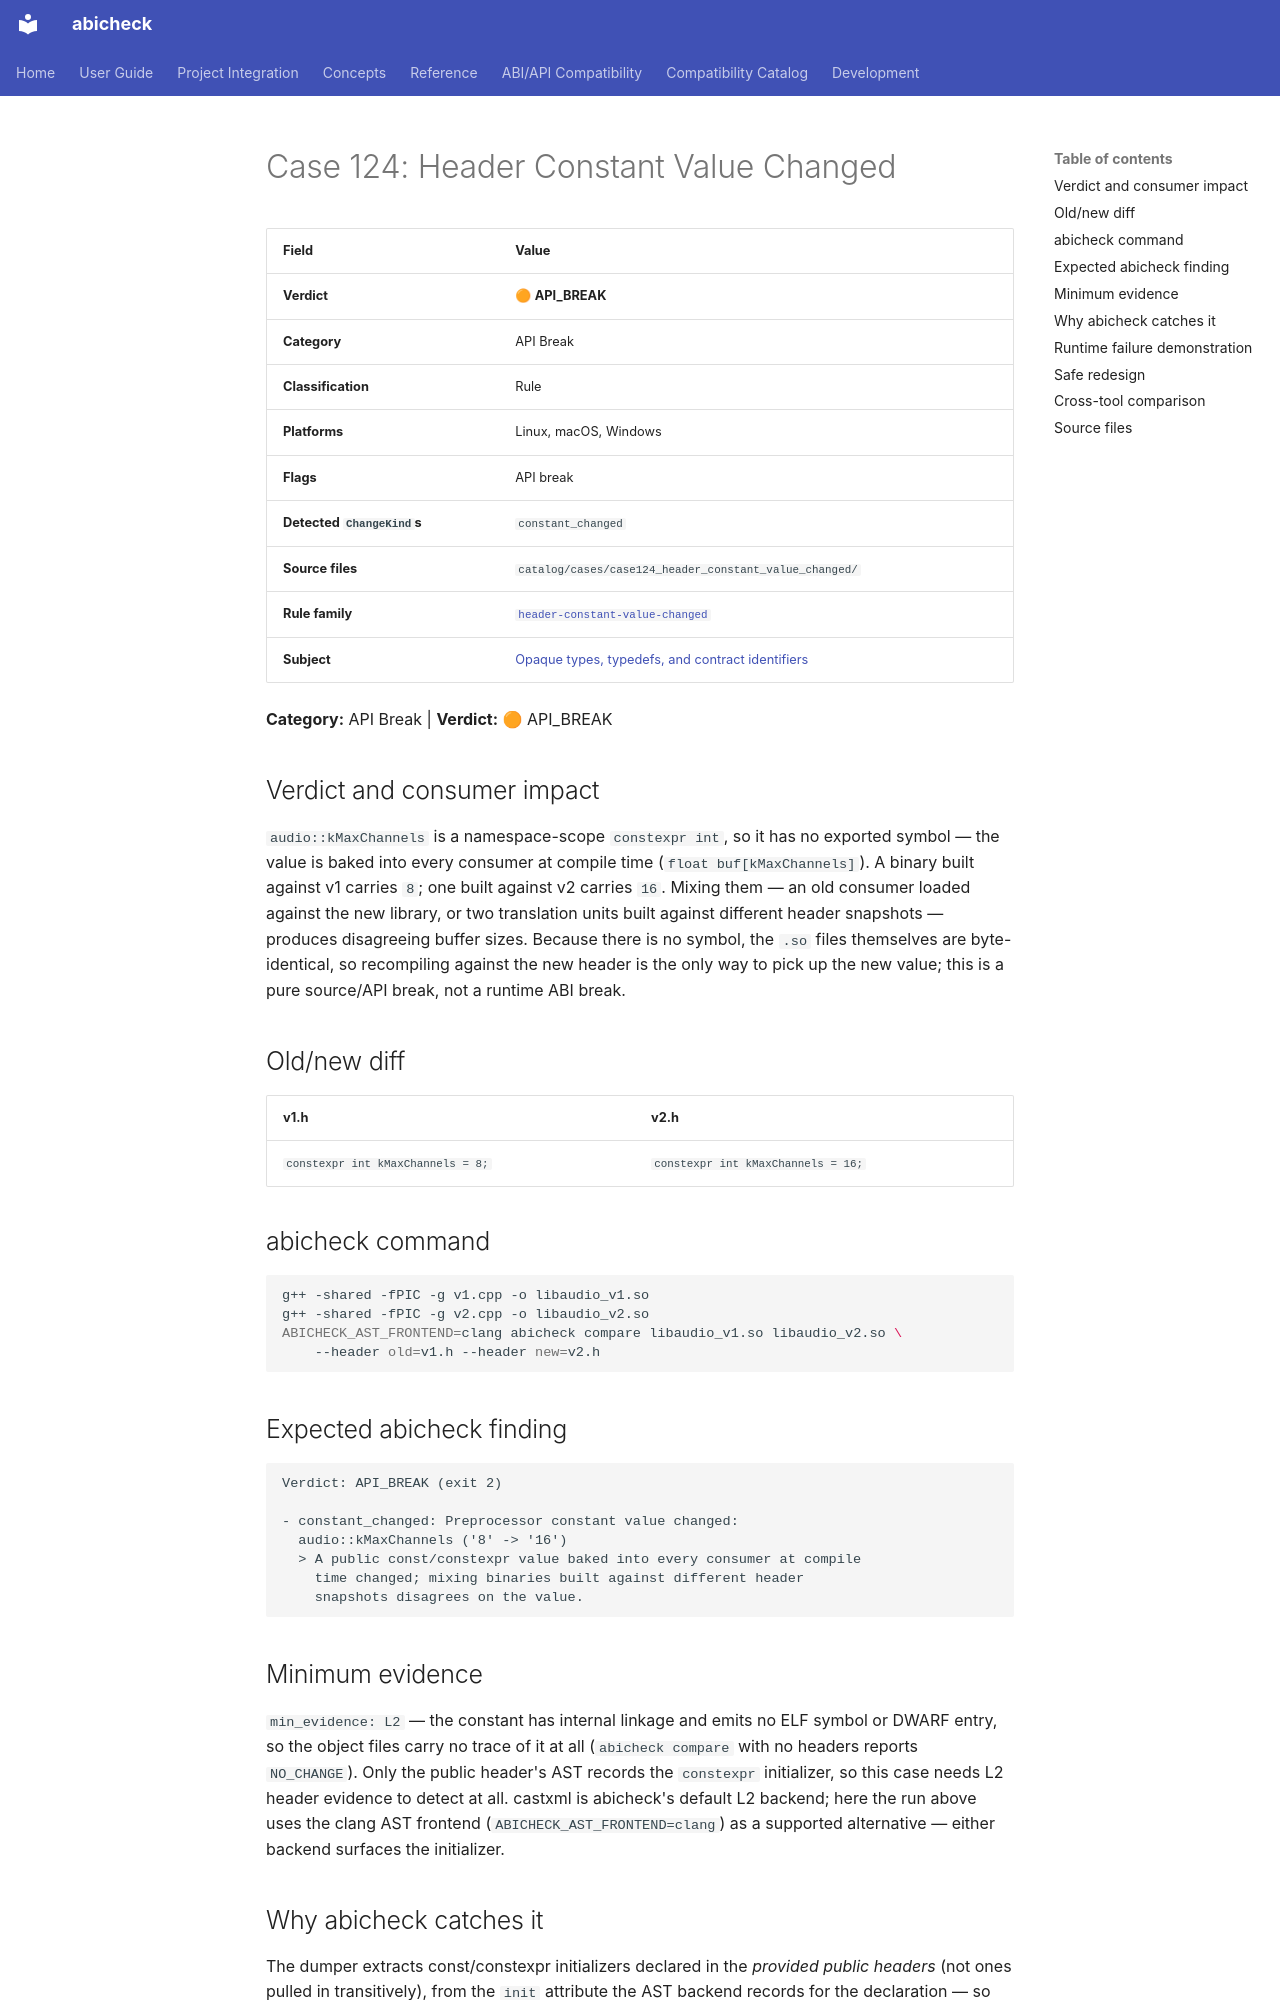

repository: abicheck/abicheck · page: reference/examples/case124_header_constant_value_changed/index.html · generator: mkdocs

<!-- DO NOT EDIT — generated by scripts/gen_examples_docs.py. Source: catalog/cases/<case>/README.md + catalog/ground_truth.json. -->
# Case 124: Header Constant Value Changed

| Field | Value |
|-------|-------|
| **Verdict** | 🟠 **API_BREAK** |
| **Category** | API Break |
| **Classification** | Rule |
| **Platforms** | Linux, macOS, Windows |
| **Flags** | API break |
| **Detected `ChangeKind`s** | `constant_changed` |
| **Source files** | `catalog/cases/case124_header_constant_value_changed/` |
| **Rule family** | [`header-constant-value-changed`](by-rule/header-constant-value-changed.md) |
| **Subject** | [Opaque types, typedefs, and contract identifiers](by-subject/opaque-types-typedefs-and-contract-identifiers.md) |

**Category:** API Break | **Verdict:** 🟠 API_BREAK

## Verdict and consumer impact

`audio::kMaxChannels` is a namespace-scope `constexpr int`, so it has no
exported symbol — the value is baked into every consumer at compile time
(`float buf[kMaxChannels]`). A binary built against v1 carries `8`; one built
against v2 carries `16`. Mixing them — an old consumer loaded against the new
library, or two translation units built against different header snapshots —
produces disagreeing buffer sizes. Because there is no symbol, the `.so`
files themselves are byte-identical, so recompiling against the new header is
the only way to pick up the new value; this is a pure source/API break, not a
runtime ABI break.

## Old/new diff

| v1.h | v2.h |
|------|------|
| `constexpr int kMaxChannels = 8;` | `constexpr int kMaxChannels = 16;` |

## abicheck command

```bash
g++ -shared -fPIC -g v1.cpp -o libaudio_v1.so
g++ -shared -fPIC -g v2.cpp -o libaudio_v2.so
ABICHECK_AST_FRONTEND=clang abicheck compare libaudio_v1.so libaudio_v2.so \
    --header old=v1.h --header new=v2.h
```

## Expected abicheck finding

```text
Verdict: API_BREAK (exit 2)

- constant_changed: Preprocessor constant value changed:
  audio::kMaxChannels ('8' -> '16')
  > A public const/constexpr value baked into every consumer at compile
    time changed; mixing binaries built against different header
    snapshots disagrees on the value.
```

## Minimum evidence

`min_evidence: L2` — the constant has internal linkage and emits no ELF
symbol or DWARF entry, so the object files carry no trace of it at all
(`abicheck compare` with no headers reports `NO_CHANGE`). Only the public
header's AST records the `constexpr` initializer, so this case needs L2
header evidence to detect at all. castxml is abicheck's default L2 backend;
here the run above uses the clang AST frontend (`ABICHECK_AST_FRONTEND=clang`)
as a supported alternative — either backend surfaces the initializer.
